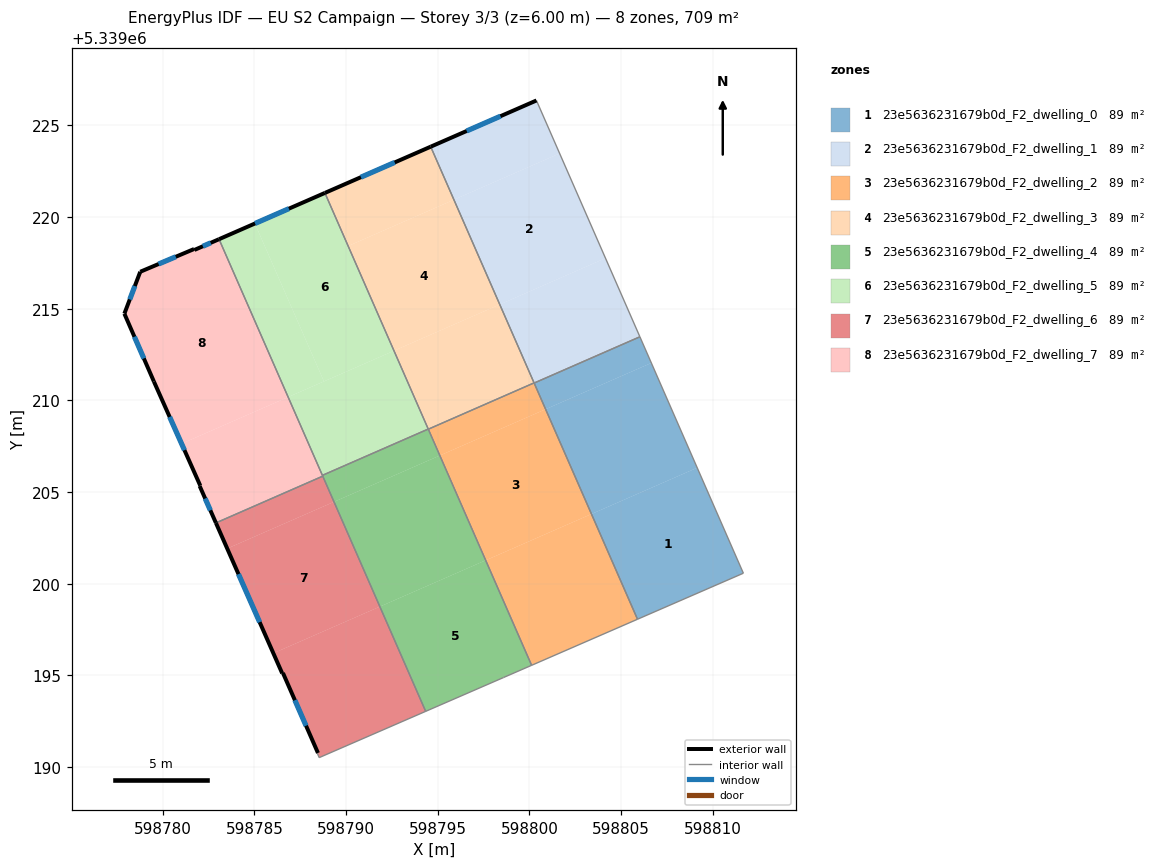
=== STOREY PLAN SPEC (per zone: floor XY polygon, exterior-wall plan segments, windows/doors) ===
zone 1: 23e5636231679b0d_F2_dwelling_0  (88.6 m²)
  floor: (598809.16, 5339206.33) (598811.68, 5339200.57) (598805.90, 5339198.06) (598803.39, 5339203.80)
  floor: (598806.66, 5339212.04) (598809.16, 5339206.33) (598803.39, 5339203.80) (598800.89, 5339209.52)
  floor: (598806.03, 5339213.47) (598806.66, 5339212.04) (598800.89, 5339209.52) (598800.26, 5339210.95)
  interior walls: 4
zone 2: 23e5636231679b0d_F2_dwelling_1  (88.6 m²)
  floor: (598801.65, 5339223.47) (598804.16, 5339217.76) (598798.39, 5339215.24) (598795.89, 5339220.95)
  floor: (598804.16, 5339217.76) (598806.03, 5339213.47) (598800.26, 5339210.95) (598798.39, 5339215.24)
  floor: (598800.41, 5339226.31) (598801.65, 5339223.47) (598795.89, 5339220.95) (598794.62, 5339223.84) (598800.39, 5339226.36)
  exterior wall: (598800.39, 5339226.36) – (598794.62, 5339223.84)  [6.3 m]
    window: (598798.43, 5339225.51) – (598796.58, 5339224.70)  [1.9 m²]
  interior walls: 4
zone 3: 23e5636231679b0d_F2_dwelling_2  (88.6 m²)
  floor: (598800.89, 5339209.52) (598803.39, 5339203.80) (598797.62, 5339201.28) (598795.12, 5339206.99)
  floor: (598803.39, 5339203.80) (598805.90, 5339198.06) (598800.15, 5339195.56) (598797.64, 5339201.29)
  floor: (598800.26, 5339210.96) (598800.89, 5339209.52) (598795.12, 5339206.99) (598794.49, 5339208.43)
  floor: (598797.64, 5339201.29) (598800.15, 5339195.56) (598800.13, 5339195.55) (598797.62, 5339201.28)
  interior walls: 4
zone 4: 23e5636231679b0d_F2_dwelling_3  (88.6 m²)
  floor: (598798.39, 5339215.24) (598800.26, 5339210.96) (598794.49, 5339208.43) (598792.62, 5339212.71)
  floor: (598795.89, 5339220.95) (598798.39, 5339215.24) (598792.62, 5339212.71) (598790.12, 5339218.42)
  floor: (598794.62, 5339223.84) (598795.89, 5339220.95) (598790.12, 5339218.42) (598788.85, 5339221.32)
  exterior wall: (598794.62, 5339223.84) – (598788.85, 5339221.32)  [6.3 m]
    window: (598792.66, 5339222.98) – (598790.81, 5339222.18)  [1.9 m²]
  interior walls: 3
zone 5: 23e5636231679b0d_F2_dwelling_4  (88.6 m²)
  floor: (598797.62, 5339201.28) (598800.13, 5339195.55) (598798.60, 5339194.89) (598798.58, 5339194.88) (598794.35, 5339193.04) (598791.85, 5339198.75)
  floor: (598795.09, 5339206.98) (598797.59, 5339201.27) (598791.85, 5339198.75) (598789.34, 5339204.47)
  floor: (598795.12, 5339206.99) (598797.62, 5339201.28) (598797.59, 5339201.27) (598795.09, 5339206.98)
  floor: (598794.46, 5339208.43) (598795.09, 5339206.98) (598789.34, 5339204.47) (598788.71, 5339205.91)
  floor: (598794.48, 5339208.44) (598795.12, 5339206.99) (598795.09, 5339206.98) (598794.46, 5339208.43)
  interior walls: 7
zone 6: 23e5636231679b0d_F2_dwelling_5  (88.6 m²)
  floor: (598788.85, 5339221.32) (598790.12, 5339218.42) (598790.08, 5339218.41) (598792.59, 5339212.70) (598788.80, 5339211.04) (598785.03, 5339219.65)
  floor: (598792.59, 5339212.70) (598794.46, 5339208.43) (598788.71, 5339205.91) (598786.84, 5339210.18)
  floor: (598785.03, 5339219.65) (598788.80, 5339211.04) (598786.84, 5339210.18) (598783.07, 5339218.80)
  floor: (598790.12, 5339218.42) (598792.62, 5339212.71) (598792.59, 5339212.70) (598790.08, 5339218.41)
  floor: (598792.62, 5339212.71) (598794.48, 5339208.44) (598794.46, 5339208.43) (598792.59, 5339212.70)
  exterior wall: (598788.85, 5339221.32) – (598783.07, 5339218.80)  [6.3 m]
    window: (598786.88, 5339220.46) – (598785.04, 5339219.65)  [1.9 m²]
  interior walls: 3
zone 7: 23e5636231679b0d_F2_dwelling_6  (88.6 m²)
  floor: (598789.34, 5339204.47) (598791.85, 5339198.75) (598786.04, 5339196.21) (598783.52, 5339201.92)
  floor: (598791.85, 5339198.75) (598794.35, 5339193.04) (598788.54, 5339190.51) (598788.44, 5339190.74) (598788.47, 5339190.77) (598786.56, 5339195.13) (598786.52, 5339195.11) (598786.04, 5339196.21)
  floor: (598788.73, 5339205.87) (598789.34, 5339204.47) (598783.52, 5339201.92) (598782.90, 5339203.32)
  exterior wall: (598786.52, 5339195.11) – (598786.56, 5339195.13)  [0.0 m]
  exterior wall: (598782.90, 5339203.32) – (598786.52, 5339195.11)  [9.0 m]
    window: (598784.13, 5339200.52) – (598785.29, 5339197.90)  [2.7 m²]
  exterior wall: (598786.56, 5339195.13) – (598788.47, 5339190.77)  [4.8 m]
    window: (598787.21, 5339193.65) – (598787.82, 5339192.25)  [1.5 m²]
  interior walls: 5
zone 8: 23e5636231679b0d_F2_dwelling_7  (88.6 m²)
  floor: (598786.84, 5339210.18) (598788.73, 5339205.87) (598782.90, 5339203.32) (598782.01, 5339205.34) (598782.05, 5339205.36) (598781.03, 5339207.64)
  floor: (598783.07, 5339218.80) (598786.84, 5339210.18) (598781.03, 5339207.64) (598779.52, 5339211.03) (598777.91, 5339214.73) (598778.78, 5339217.02) (598781.71, 5339218.26) (598781.73, 5339218.21)
  exterior wall: (598777.91, 5339214.73) – (598779.52, 5339211.03)  [4.0 m]
    window: (598778.46, 5339213.47) – (598778.97, 5339212.29)  [1.2 m²]
  exterior wall: (598778.78, 5339217.02) – (598777.91, 5339214.73)  [2.4 m]
    window: (598778.48, 5339216.24) – (598778.20, 5339215.51)  [0.7 m²]
  exterior wall: (598781.71, 5339218.26) – (598778.78, 5339217.02)  [3.2 m]
    window: (598780.71, 5339217.84) – (598779.77, 5339217.44)  [1.0 m²]
  exterior wall: (598781.73, 5339218.21) – (598781.71, 5339218.26)  [0.1 m]
  exterior wall: (598783.07, 5339218.80) – (598781.73, 5339218.21)  [1.5 m]
    window: (598782.62, 5339218.60) – (598782.19, 5339218.41)  [0.4 m²]
  exterior wall: (598782.01, 5339205.34) – (598782.90, 5339203.32)  [2.2 m]
    window: (598782.32, 5339204.65) – (598782.60, 5339204.00)  [0.7 m²]
  exterior wall: (598782.05, 5339205.36) – (598782.01, 5339205.34)  [0.0 m]
  exterior wall: (598779.52, 5339211.03) – (598782.05, 5339205.36)  [6.2 m]
    window: (598780.38, 5339209.10) – (598781.19, 5339207.29)  [1.9 m²]
  interior walls: 3

=== DERIVED (storey summary) ===
Building: EU S2 Campaign
Storey: 3 of 3  (floor level z = 6.00 m)
Storey gross floor area: 708.9 m²
Zones on this storey: 8
  - 23e5636231679b0d_F2_dwelling_0: floor 88.6 m²
  - 23e5636231679b0d_F2_dwelling_1: floor 88.6 m²; exterior wall 6.3 m (18.9 m²); 1 window(s) 1.9 m²; WWR 10.2%
  - 23e5636231679b0d_F2_dwelling_2: floor 88.6 m²
  - 23e5636231679b0d_F2_dwelling_3: floor 88.6 m²; exterior wall 6.3 m (18.9 m²); 1 window(s) 1.9 m²; WWR 10.2%
  - 23e5636231679b0d_F2_dwelling_4: floor 88.6 m²
  - 23e5636231679b0d_F2_dwelling_5: floor 88.6 m²; exterior wall 6.3 m (18.9 m²); 1 window(s) 1.9 m²; WWR 10.2%
  - 23e5636231679b0d_F2_dwelling_6: floor 88.6 m²; exterior wall 13.8 m (41.3 m²); 2 window(s) 4.2 m²; WWR 10.2%
  - 23e5636231679b0d_F2_dwelling_7: floor 88.6 m²; exterior wall 19.6 m (58.9 m²); 6 window(s) 6.0 m²; WWR 10.2%
Zone adjacency (shared interzone walls):
  - 23e5636231679b0d_F2_dwelling_0 ↔ 23e5636231679b0d_F2_dwelling_1
  - 23e5636231679b0d_F2_dwelling_0 ↔ 23e5636231679b0d_F2_dwelling_2
  - 23e5636231679b0d_F2_dwelling_1 ↔ 23e5636231679b0d_F2_dwelling_3
  - 23e5636231679b0d_F2_dwelling_2 ↔ 23e5636231679b0d_F2_dwelling_3
  - 23e5636231679b0d_F2_dwelling_2 ↔ 23e5636231679b0d_F2_dwelling_4
  - 23e5636231679b0d_F2_dwelling_3 ↔ 23e5636231679b0d_F2_dwelling_5
  - 23e5636231679b0d_F2_dwelling_4 ↔ 23e5636231679b0d_F2_dwelling_5
  - 23e5636231679b0d_F2_dwelling_4 ↔ 23e5636231679b0d_F2_dwelling_6
  - 23e5636231679b0d_F2_dwelling_4 ↔ 23e5636231679b0d_F2_dwelling_7
  - 23e5636231679b0d_F2_dwelling_5 ↔ 23e5636231679b0d_F2_dwelling_7
  - 23e5636231679b0d_F2_dwelling_6 ↔ 23e5636231679b0d_F2_dwelling_7